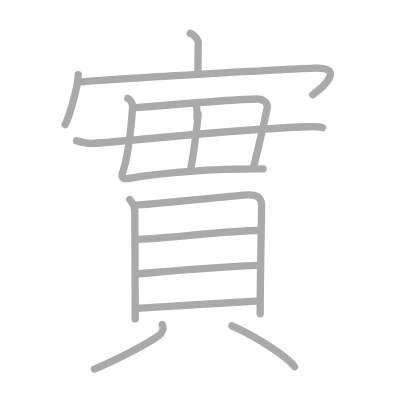
t = 0.00 s
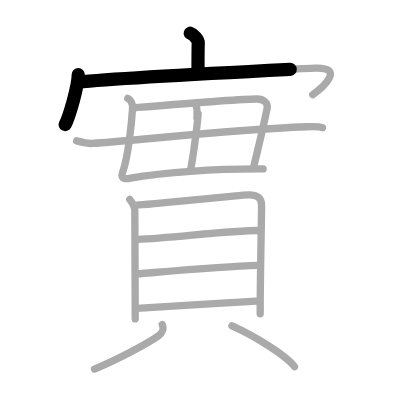
t = 2.75 s
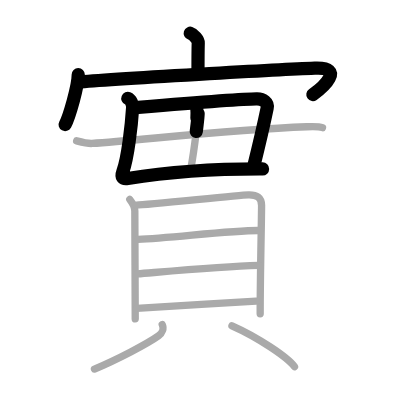
t = 5.50 s
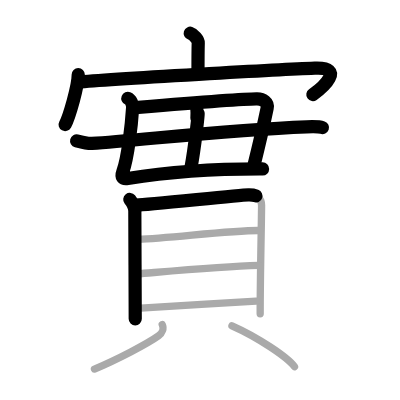
t = 8.50 s
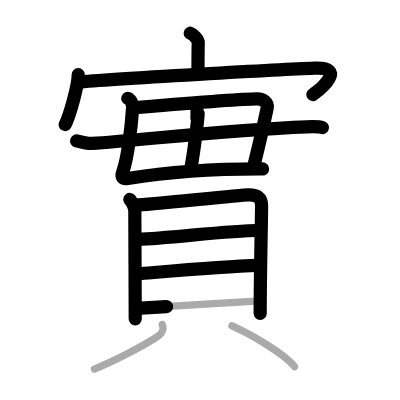
t = 11.25 s
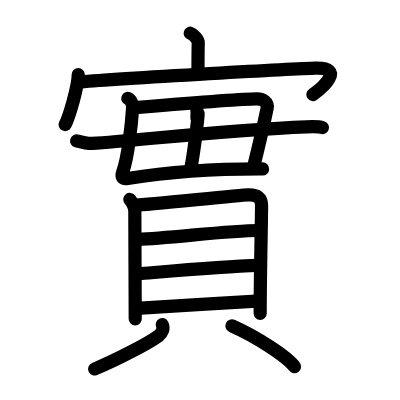
t = 14.00 s

The animated SVG that drew these frames (rendered in a browser with its animation timeline set to each time). Animation: 14 SMIL elements (animate=14); one cycle of 14.00 s.

<?xml version="1.0" standalone="no"?>
<!DOCTYPE svg PUBLIC "-//W3C//DTD SVG 1.1//EN"   "http://www.w3.org/Graphics/SVG/1.1/DTD/svg11.dtd">
<svg width="400px" height="400px"  version="1.1" xmlns="http://www.w3.org/2000/svg">
  <defs>
    <marker id="Triangle" viewBox="0 0 10 10" refX="0" refY="5" markerUnits="strokeWidth" markerWidth="3" style="stroke-opacity:0%;fill:#aaaaaa;" markerHeight="2" orient="auto">
      <path d="M 0 0 L 10 5 L 0 10 z" />
    </marker>
    
    <marker id="Arrow" viewBox="0 0 10 10" refX="5" refY="5" markerUnits="strokeWidth" markerWidth="1.8" style="stroke-opacity:0%;fill:#770000;" markerHeight="2" orient="auto">
      <path d="M 0 4 L 6 4 L 4 1 L 10 5 L 4 9 L 6 6 L 0 6 z" />
        <circle cx="5" cy="5" r="5" />
      </marker>
    
    <marker id="TriangleRed" viewBox="0 0 10 10" refX="0" refY="5" markerUnits="strokeWidth" markerWidth="3" style="stroke-opacity:0%;fill:#CC0000;" markerHeight="2" orient="auto">
      <path d="M 0 0 L 10 5 L 0 10 z" />
    </marker>
    
    <marker id="ArrowRed" viewBox="0 0 10 10" refX="5" refY="5" markerUnits="strokeWidth" markerWidth="1.8" style="stroke-opacity:0%;fill:#CC0000;" markerHeight="2" orient="auto">
      <path d="M 0 4 L 6 4 L 4 1 L 10 5 L 4 9 L 6 6 L 0 6 z" />
        <circle cx="5" cy="5" r="5" />
      </marker>
    
  </defs>
  
  <path style="fill:#ffffff; fill-opacity:100%; fill-rule:evenodd; stroke-width:0;" d="M 0 0 L 400px 0 L 400px 400px L 0 400px L 0 0" />

  <g transform="scale(3.6697247706422 3.6697247706422)">
<path style="fill:none; fill-opacity:0%; fill-rule:evenodd; stroke:#aaaaaa; stroke-opacity:100%; stroke-width: 1.5pt; stroke-linejoin:round; stroke-linecap:round;" d="M51.84 9.06c0.91 0.29 2.2 1.74 2.18 2.59c-0.07 2.68-0.07 5.87-0.07 8.31"></path>
<path style="fill:none; fill-opacity:0%; fill-rule:evenodd; stroke:#aaaaaa; stroke-opacity:100%; stroke-width: 1.5pt; stroke-linejoin:round; stroke-linecap:round;" d="M21.32 20.33c0 3.08-2.45 11.55-3.57 13.61"></path>
<path style="fill:none; fill-opacity:0%; fill-rule:evenodd; stroke:#aaaaaa; stroke-opacity:100%; stroke-width: 1.5pt; stroke-linejoin:round; stroke-linecap:round;" d="M21.2 22.38c8.69-0.9 57.53-3.52 64.59-3.8c8.46-0.33 2.17 5.28-0.57 7.21"></path>
<path style="fill:none; fill-opacity:0%; fill-rule:evenodd; stroke:#aaaaaa; stroke-opacity:100%; stroke-width: 1.5pt; stroke-linejoin:round; stroke-linecap:round;" d="m34.83 26.81c0.81 0.33 1.37 1.56 1.31 2.55-0.3 4.68-1.28 13.59-2.68 17.44-0.52 1.41-0.07 2.08 1.36 1.85 9.6 -1.54 23.93 -2.65 36.87 -2.61"></path>
<path style="fill:none; fill-opacity:0%; fill-rule:evenodd; stroke:#aaaaaa; stroke-opacity:100%; stroke-width: 1.5pt; stroke-linejoin:round; stroke-linecap:round;" d="M36.19 29.4c0.83-0.06 29.75-2.5 33.87-2.43c1.6 0.02 3.06 0.96 2.74 2.5c-1.21 5.87-1.98 9.09-3.79 16.39"></path>
<path style="fill:none; fill-opacity:0%; fill-rule:evenodd; stroke:#aaaaaa; stroke-opacity:100%; stroke-width: 1.5pt; stroke-linejoin:round; stroke-linecap:round;" d="M53.28 28.31c0.9 1.69-0.02 5.82 0.65 2.77c0.33-1.49-0.86 9.14-1.95 14.98"></path>
<path style="fill:none; fill-opacity:0%; fill-rule:evenodd; stroke:#aaaaaa; stroke-opacity:100%; stroke-width: 1.5pt; stroke-linejoin:round; stroke-linecap:round;" d="M20.88 38.38c1.51 0.39 3.09 0.78 4.19 0.71c13.01-0.85 37.02-3.74 58.5-4.54c1.82-0.07 3.4-0.1 4.31 0.23"></path>
<path style="fill:none; fill-opacity:0%; fill-rule:evenodd; stroke:#aaaaaa; stroke-opacity:100%; stroke-width: 1.5pt; stroke-linejoin:round; stroke-linecap:round;" d="M35.37 54.35c0.56 0.71 1.37 2.24 1.37 3.17s0.11 28.9 0.11 29.37"></path>
<path style="fill:none; fill-opacity:0%; fill-rule:evenodd; stroke:#aaaaaa; stroke-opacity:100%; stroke-width: 1.5pt; stroke-linejoin:round; stroke-linecap:round;" d="M37.19 55.9c3.15-0.05 27.62-2.71 30.49-2.78c2.39-0.06 3.6 0.73 3.6 2.87c0 3.69-0.39 19.32-0.38 29.5"></path>
<path style="fill:none; fill-opacity:0%; fill-rule:evenodd; stroke:#aaaaaa; stroke-opacity:100%; stroke-width: 1.5pt; stroke-linejoin:round; stroke-linecap:round;" d="M37.62 65.25c8.9-0.33 25.39-2.54 33.17-2.44"></path>
<path style="fill:none; fill-opacity:0%; fill-rule:evenodd; stroke:#aaaaaa; stroke-opacity:100%; stroke-width: 1.5pt; stroke-linejoin:round; stroke-linecap:round;" d="M37.4 74.63c8.4-0.68 22.98-2 33.02-2.31"></path>
<path style="fill:none; fill-opacity:0%; fill-rule:evenodd; stroke:#aaaaaa; stroke-opacity:100%; stroke-width: 1.5pt; stroke-linejoin:round; stroke-linecap:round;" d="M37.25 84.02c10.46-0.55 21.92-1.37 32.54-1.96"></path>
<path style="fill:none; fill-opacity:0%; fill-rule:evenodd; stroke:#aaaaaa; stroke-opacity:100%; stroke-width: 1.5pt; stroke-linejoin:round; stroke-linecap:round;" d="M44.21 88.46c0.51 1.03 0 2.32-1 3.04c-3.04 2.19-11.4 6.53-17.47 9.07"></path>
<path style="fill:none; fill-opacity:0%; fill-rule:evenodd; stroke:#aaaaaa; stroke-opacity:100%; stroke-width: 1.5pt; stroke-linejoin:round; stroke-linecap:round;" d="M63.21 88.79c6.94 3.06 15.15 8.53 17.04 11.13"></path>

<path style="fill:none; fill-opacity:0%; fill-rule:evenodd; stroke:#000000; stroke-opacity:100%; stroke-width: 2.7pt; stroke-linejoin:round; stroke-linecap:round;" d="M51.84 9.06c0.91 0.29 2.2 1.74 2.18 2.59c-0.07 2.68-0.07 5.87-0.07 8.31" pathLength="100" stroke-dashoffset="100" stroke-dasharray="100 105"><animate id="dashAnim1" attributeName="stroke-dashoffset" from="100" to="0" dur="1s" calcMode="linear" fill="freeze"/></path>
<path style="fill:none; fill-opacity:0%; fill-rule:evenodd; stroke:#000000; stroke-opacity:100%; stroke-width: 2.7pt; stroke-linejoin:round; stroke-linecap:round;" d="M21.32 20.33c0 3.08-2.45 11.55-3.57 13.61" pathLength="100" stroke-dashoffset="100" stroke-dasharray="100 105"><animate id="dashAnim2" attributeName="stroke-dashoffset" from="100" to="0" dur="1s" calcMode="linear" begin="dashAnim1.end" fill="freeze"/></path>
<path style="fill:none; fill-opacity:0%; fill-rule:evenodd; stroke:#000000; stroke-opacity:100%; stroke-width: 2.7pt; stroke-linejoin:round; stroke-linecap:round;" d="M21.2 22.38c8.69-0.9 57.53-3.52 64.59-3.8c8.46-0.33 2.17 5.28-0.57 7.21" pathLength="100" stroke-dashoffset="100" stroke-dasharray="100 105"><animate id="dashAnim3" attributeName="stroke-dashoffset" from="100" to="0" dur="1s" calcMode="linear" begin="dashAnim2.end" fill="freeze"/></path>
<path style="fill:none; fill-opacity:0%; fill-rule:evenodd; stroke:#000000; stroke-opacity:100%; stroke-width: 2.7pt; stroke-linejoin:round; stroke-linecap:round;" d="m34.83 26.81c0.81 0.33 1.37 1.56 1.31 2.55-0.3 4.68-1.28 13.59-2.68 17.44-0.52 1.41-0.07 2.08 1.36 1.85 9.6 -1.54 23.93 -2.65 36.87 -2.61" pathLength="100" stroke-dashoffset="100" stroke-dasharray="100 105"><animate id="dashAnim4" attributeName="stroke-dashoffset" from="100" to="0" dur="1s" calcMode="linear" begin="dashAnim3.end" fill="freeze"/></path>
<path style="fill:none; fill-opacity:0%; fill-rule:evenodd; stroke:#000000; stroke-opacity:100%; stroke-width: 2.7pt; stroke-linejoin:round; stroke-linecap:round;" d="M36.19 29.4c0.83-0.06 29.75-2.5 33.87-2.43c1.6 0.02 3.06 0.96 2.74 2.5c-1.21 5.87-1.98 9.09-3.79 16.39" pathLength="100" stroke-dashoffset="100" stroke-dasharray="100 105"><animate id="dashAnim5" attributeName="stroke-dashoffset" from="100" to="0" dur="1s" calcMode="linear" begin="dashAnim4.end" fill="freeze"/></path>
<path style="fill:none; fill-opacity:0%; fill-rule:evenodd; stroke:#000000; stroke-opacity:100%; stroke-width: 2.7pt; stroke-linejoin:round; stroke-linecap:round;" d="M53.28 28.31c0.9 1.69-0.02 5.82 0.65 2.77c0.33-1.49-0.86 9.14-1.95 14.98" pathLength="100" stroke-dashoffset="100" stroke-dasharray="100 105"><animate id="dashAnim6" attributeName="stroke-dashoffset" from="100" to="0" dur="1s" calcMode="linear" begin="dashAnim5.end" fill="freeze"/></path>
<path style="fill:none; fill-opacity:0%; fill-rule:evenodd; stroke:#000000; stroke-opacity:100%; stroke-width: 2.7pt; stroke-linejoin:round; stroke-linecap:round;" d="M20.88 38.38c1.51 0.39 3.09 0.78 4.19 0.71c13.01-0.85 37.02-3.74 58.5-4.54c1.82-0.07 3.4-0.1 4.31 0.23" pathLength="100" stroke-dashoffset="100" stroke-dasharray="100 105"><animate id="dashAnim7" attributeName="stroke-dashoffset" from="100" to="0" dur="1s" calcMode="linear" begin="dashAnim6.end" fill="freeze"/></path>
<path style="fill:none; fill-opacity:0%; fill-rule:evenodd; stroke:#000000; stroke-opacity:100%; stroke-width: 2.7pt; stroke-linejoin:round; stroke-linecap:round;" d="M35.37 54.35c0.56 0.71 1.37 2.24 1.37 3.17s0.11 28.9 0.11 29.37" pathLength="100" stroke-dashoffset="100" stroke-dasharray="100 105"><animate id="dashAnim8" attributeName="stroke-dashoffset" from="100" to="0" dur="1s" calcMode="linear" begin="dashAnim7.end" fill="freeze"/></path>
<path style="fill:none; fill-opacity:0%; fill-rule:evenodd; stroke:#000000; stroke-opacity:100%; stroke-width: 2.7pt; stroke-linejoin:round; stroke-linecap:round;" d="M37.19 55.9c3.15-0.05 27.62-2.71 30.49-2.78c2.39-0.06 3.6 0.73 3.6 2.87c0 3.69-0.39 19.32-0.38 29.5" pathLength="100" stroke-dashoffset="100" stroke-dasharray="100 105"><animate id="dashAnim9" attributeName="stroke-dashoffset" from="100" to="0" dur="1s" calcMode="linear" begin="dashAnim8.end" fill="freeze"/></path>
<path style="fill:none; fill-opacity:0%; fill-rule:evenodd; stroke:#000000; stroke-opacity:100%; stroke-width: 2.7pt; stroke-linejoin:round; stroke-linecap:round;" d="M37.62 65.25c8.9-0.33 25.39-2.54 33.17-2.44" pathLength="100" stroke-dashoffset="100" stroke-dasharray="100 105"><animate id="dashAnim10" attributeName="stroke-dashoffset" from="100" to="0" dur="1s" calcMode="linear" begin="dashAnim9.end" fill="freeze"/></path>
<path style="fill:none; fill-opacity:0%; fill-rule:evenodd; stroke:#000000; stroke-opacity:100%; stroke-width: 2.7pt; stroke-linejoin:round; stroke-linecap:round;" d="M37.4 74.63c8.4-0.68 22.98-2 33.02-2.31" pathLength="100" stroke-dashoffset="100" stroke-dasharray="100 105"><animate id="dashAnim11" attributeName="stroke-dashoffset" from="100" to="0" dur="1s" calcMode="linear" begin="dashAnim10.end" fill="freeze"/></path>
<path style="fill:none; fill-opacity:0%; fill-rule:evenodd; stroke:#000000; stroke-opacity:100%; stroke-width: 2.7pt; stroke-linejoin:round; stroke-linecap:round;" d="M37.25 84.02c10.46-0.55 21.92-1.37 32.54-1.96" pathLength="100" stroke-dashoffset="100" stroke-dasharray="100 105"><animate id="dashAnim12" attributeName="stroke-dashoffset" from="100" to="0" dur="1s" calcMode="linear" begin="dashAnim11.end" fill="freeze"/></path>
<path style="fill:none; fill-opacity:0%; fill-rule:evenodd; stroke:#000000; stroke-opacity:100%; stroke-width: 2.7pt; stroke-linejoin:round; stroke-linecap:round;" d="M44.21 88.46c0.51 1.03 0 2.32-1 3.04c-3.04 2.19-11.4 6.53-17.47 9.07" pathLength="100" stroke-dashoffset="100" stroke-dasharray="100 105"><animate id="dashAnim13" attributeName="stroke-dashoffset" from="100" to="0" dur="1s" calcMode="linear" begin="dashAnim12.end" fill="freeze"/></path>
<path style="fill:none; fill-opacity:0%; fill-rule:evenodd; stroke:#000000; stroke-opacity:100%; stroke-width: 2.7pt; stroke-linejoin:round; stroke-linecap:round;" d="M63.21 88.79c6.94 3.06 15.15 8.53 17.04 11.13" pathLength="100" stroke-dashoffset="100" stroke-dasharray="100 105"><animate id="dashAnim14" attributeName="stroke-dashoffset" from="100" to="0" dur="1s" calcMode="linear" begin="dashAnim13.end" fill="freeze"/></path>

</g>

</svg>  
          
